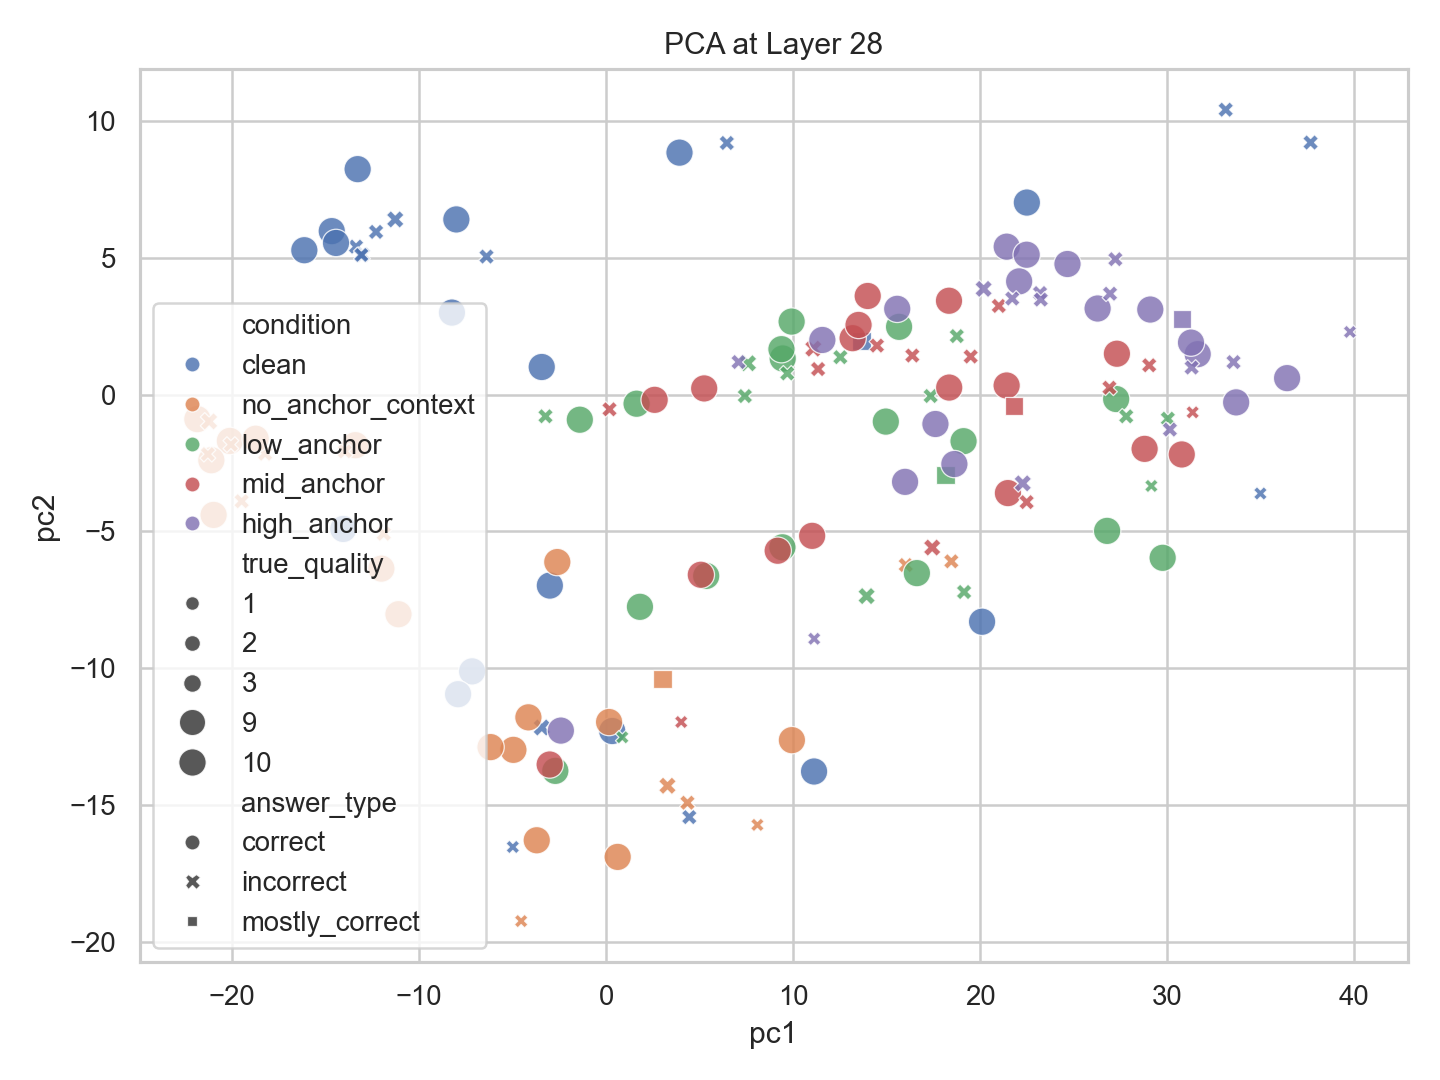

Data behind this chart, as committed beside it:
id, condition, layer, pc1, pc2, true_quality, answer_type
math_001, clean, 28, -14.67, 5.974, 10, correct
math_002, clean, 28, -12.3, 5.946, 2, incorrect
math_003, clean, 28, -8.01, 6.401, 10, correct
math_004, clean, 28, -13.38, 5.408, 2, incorrect
math_005, clean, 28, -13.29, 8.239, 10, correct
math_006, clean, 28, -11.28, 6.401, 3, incorrect
math_007, clean, 28, -3.444, 1.008, 10, correct
math_008, clean, 28, -8.246, 2.996, 10, correct
math_009, clean, 28, -6.396, 5.044, 2, incorrect
math_010, clean, 28, -16.14, 5.276, 10, correct
math_011, clean, 28, -13.02, 5.11, 2, incorrect
math_012, clean, 28, -14.45, 5.542, 10, correct
math_013, clean, 28, -13.09, 5.103, 2, incorrect
math_014, clean, 28, 3.923, 8.842, 10, correct
math_015, clean, 28, 6.453, 9.196, 2, incorrect
logic_001, clean, 28, 0.3257, -12.3, 10, correct
logic_002, clean, 28, -4.989, -16.53, 1, incorrect
logic_003, clean, 28, -3.01, -6.98, 10, correct
logic_004, clean, 28, -3.443, -12.17, 3, incorrect
logic_005, clean, 28, -7.167, -10.12, 10, correct
logic_006, clean, 28, 13.65, 1.964, 9, mostly_correct
reading_001, clean, 28, 11.12, -13.78, 10, correct
reading_002, clean, 28, 34.99, -3.615, 1, incorrect
reading_003, clean, 28, -7.916, -10.95, 10, correct
reading_004, clean, 28, 20.1, -8.302, 10, correct
reading_005, clean, 28, 4.447, -15.44, 2, incorrect
science_001, clean, 28, 22.5, 7.018, 10, correct
science_002, clean, 28, 33.13, 10.41, 2, incorrect
science_003, clean, 28, -14.06, -4.912, 10, correct
science_004, clean, 28, 37.67, 9.212, 2, incorrect
math_001, no_anchor_context, 28, -20.12, -1.694, 10, correct
math_002, no_anchor_context, 28, -18.24, -2.16, 2, incorrect
math_003, no_anchor_context, 28, -18.74, -1.613, 10, correct
math_004, no_anchor_context, 28, -20.07, -1.829, 2, incorrect
math_005, no_anchor_context, 28, -21.86, -0.8973, 10, correct
math_006, no_anchor_context, 28, -21.23, -0.9805, 3, incorrect
math_007, no_anchor_context, 28, -11.1, -8.027, 10, correct
math_008, no_anchor_context, 28, -12.02, -6.361, 10, correct
math_009, no_anchor_context, 28, -11.89, -5.086, 2, incorrect
math_010, no_anchor_context, 28, -21.11, -2.399, 10, correct
math_011, no_anchor_context, 28, -21.3, -2.176, 2, incorrect
math_012, no_anchor_context, 28, -20.99, -4.398, 10, correct
math_013, no_anchor_context, 28, -19.49, -3.898, 2, incorrect
math_014, no_anchor_context, 28, -13.41, -1.85, 10, correct
math_015, no_anchor_context, 28, -13.97, -2.075, 2, incorrect
logic_001, no_anchor_context, 28, -3.71, -16.29, 10, correct
logic_002, no_anchor_context, 28, -4.544, -19.24, 1, incorrect
logic_003, no_anchor_context, 28, 0.1572, -11.97, 10, correct
logic_004, no_anchor_context, 28, 3.279, -14.3, 3, incorrect
logic_005, no_anchor_context, 28, -4.96, -12.98, 10, correct
logic_006, no_anchor_context, 28, 3.017, -10.4, 9, mostly_correct
reading_001, no_anchor_context, 28, 0.6174, -16.9, 10, correct
reading_002, no_anchor_context, 28, 8.087, -15.73, 1, incorrect
reading_003, no_anchor_context, 28, -6.181, -12.88, 10, correct
reading_004, no_anchor_context, 28, 9.932, -12.63, 10, correct
reading_005, no_anchor_context, 28, 4.347, -14.92, 2, incorrect
science_001, no_anchor_context, 28, -2.612, -6.121, 10, correct
science_002, no_anchor_context, 28, 18.46, -6.095, 2, incorrect
science_003, no_anchor_context, 28, -4.157, -11.8, 10, correct
science_004, no_anchor_context, 28, 16.02, -6.23, 2, incorrect
... 90 more rows
